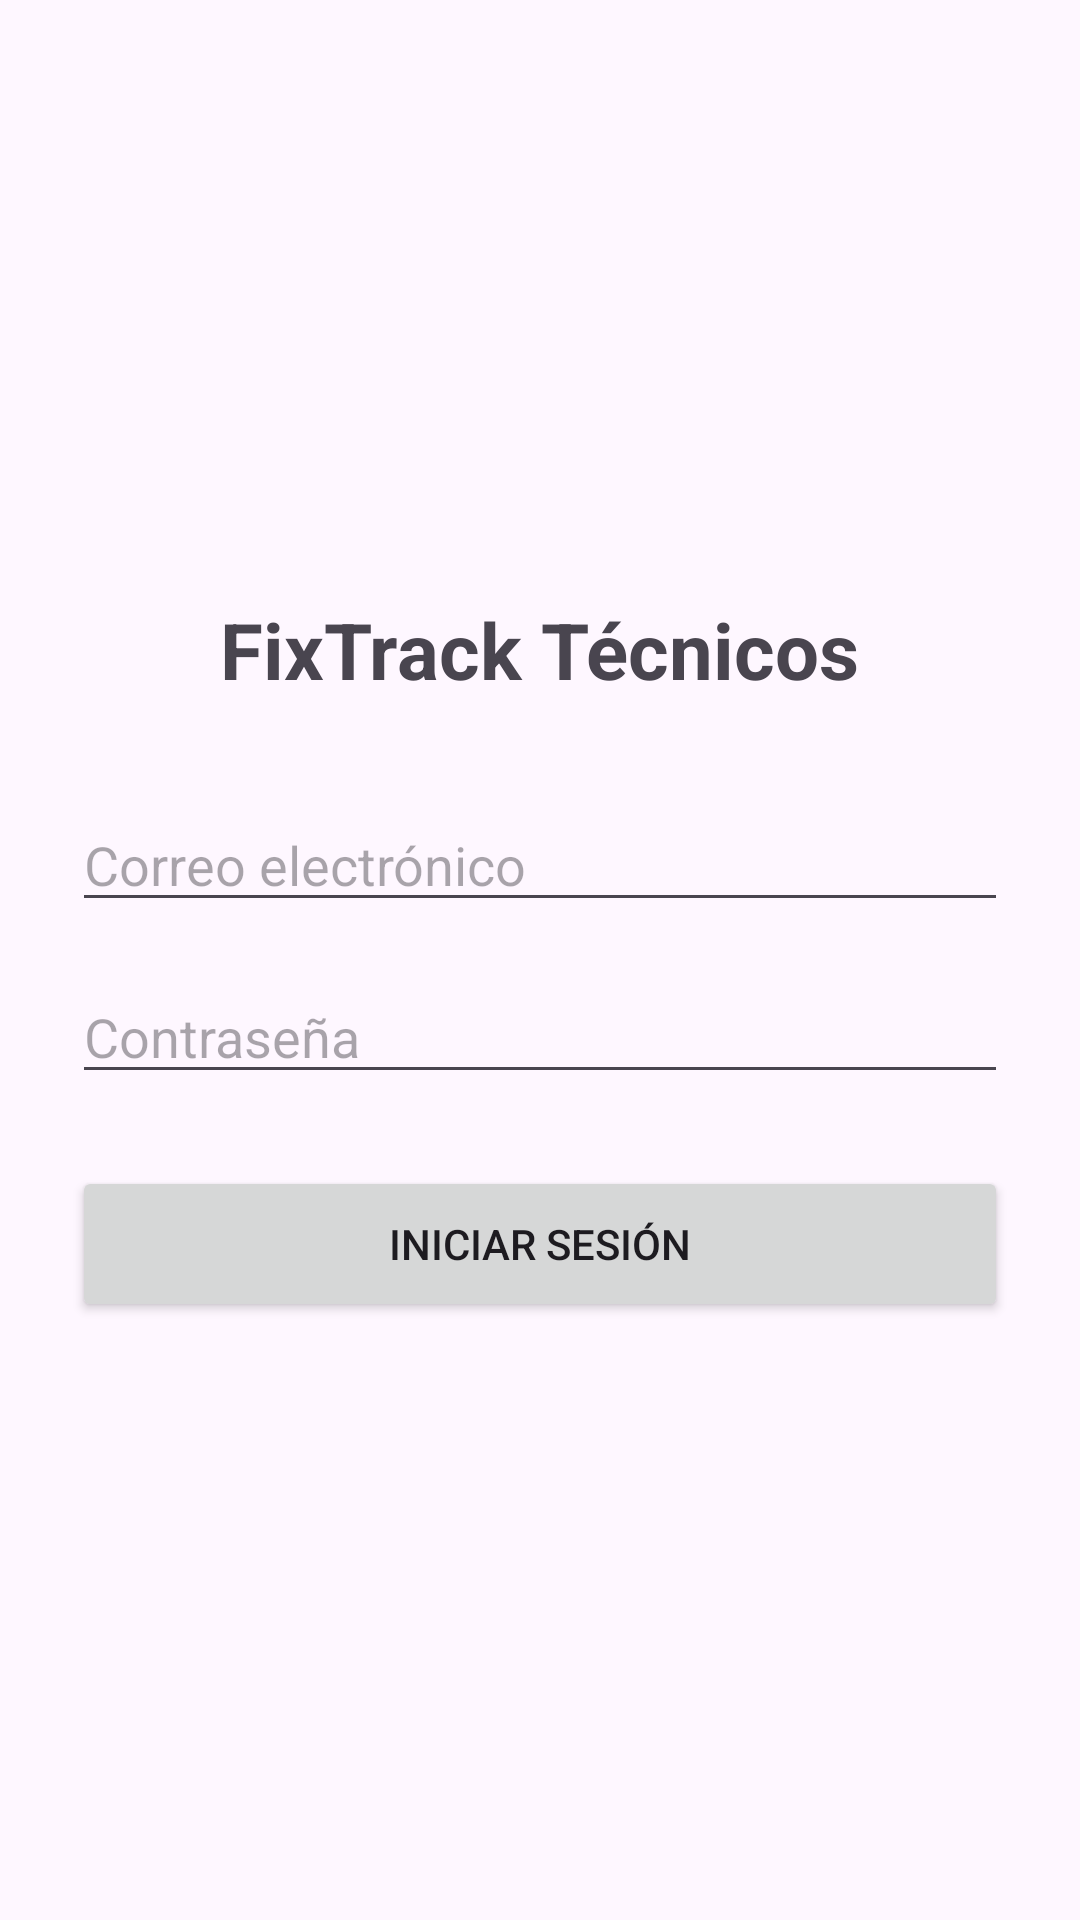

Android layout source for this screen:
<!-- AndroidManifest.xml: application theme Theme.Material3.DayNight.NoActionBar -->
<!-- res/layout/activity_login.xml -->
<?xml version="1.0" encoding="utf-8"?>

<LinearLayout xmlns:android="http://schemas.android.com/apk/res/android"
    android:layout_width="match_parent"
    android:layout_height="match_parent"
    android:gravity="center"
    android:orientation="vertical"
    android:padding="24dp">

    <TextView
        android:layout_width="wrap_content"
        android:layout_height="wrap_content"
        android:text="@string/titulo_login"
        android:textSize="26sp"
        android:textStyle="bold"
        android:layout_marginBottom="32dp"/>

    <EditText
        android:id="@+id/etLoginEmail"
        android:layout_width="match_parent"
        android:layout_height="wrap_content"
        android:hint="@string/email_login"
        android:inputType="textEmailAddress"
        android:layout_marginBottom="16dp"/>

    <EditText
        android:id="@+id/etLoginPassword"
        android:layout_width="match_parent"
        android:layout_height="wrap_content"
        android:hint="@string/pass_login"
        android:inputType="textPassword"
        android:layout_marginBottom="24dp"/>

    <Button
        android:id="@+id/btnLogin"
        android:layout_width="match_parent"
        android:layout_height="52dp"
        android:text="@string/boton_login" />

</LinearLayout>
<!-- resources referenced by this layout -->
<resources>
  <string name="boton_login">Iniciar Sesión</string>
  <string name="email_login">Correo electrónico</string>
  <string name="pass_login">Contraseña</string>
  <string name="titulo_login">FixTrack Técnicos</string>
</resources>
